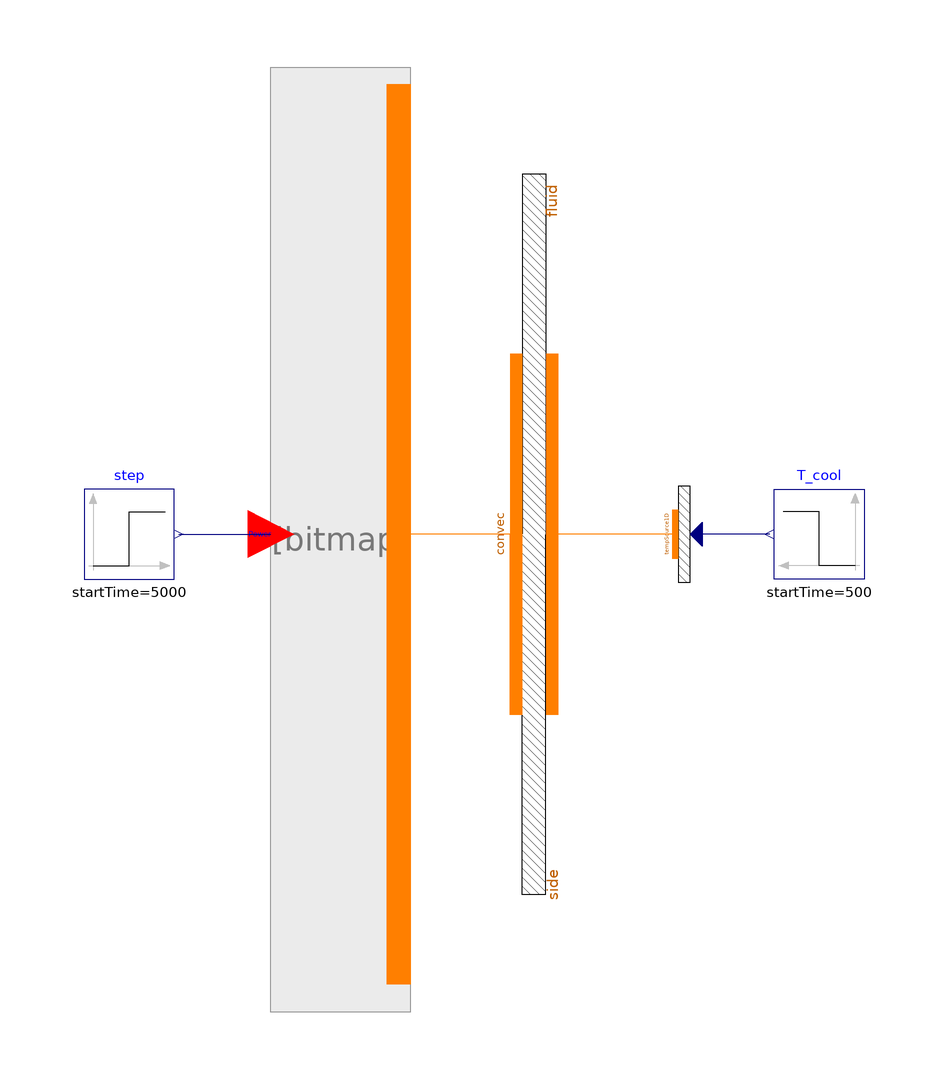

The Modelica model whose source follows is shown above as a component diagram (icons at their Placement, wires along their Line points).

model FuelPin2Sim2_wCoolant

  package Medium = ORNL_AdvSMR.Media.Fluids.Na;

  import Modelica.Constants.*;
  import Modelica.SIunits.*;

  // number of Nodes
  parameter Integer noAxialNodes=1 "Number of axial nodes";

  FuelPin2 fuelPin(noAxialNodes=noAxialNodes)
    annotation (Placement(transformation(extent={{-40,-75},{-24.5,75}})));

  Modelica.Blocks.Sources.Step[noAxialNodes] step(
    each height=100e3,
    each offset=100e3,
    each startTime=5000)
    annotation (Placement(transformation(extent={{-75,-7.5},{-60,7.5}})));

  Thermal.TempSource1D tempSource1D(N=noAxialNodes, redeclare
      ORNL_AdvSMR.Thermal.DHThtc wall) annotation (Placement(transformation(
        extent={{-10,-5},{10,5}},
        rotation=270,
        origin={25,0})));

  Modelica.Blocks.Sources.Step T_cool(
    each startTime=500,
    each offset=300 + 273.15,
    each height=0)
    annotation (Placement(transformation(extent={{55,-7.5},{40,7.5}})));

  Thermal.ConvHT_htc convec(N=noAxialNodes) annotation (Placement(
        transformation(
        extent={{-75,-10},{75,10}},
        rotation=270,
        origin={0,0})));
equation
  connect(T_cool.y, tempSource1D.temperature) annotation (Line(
      points={{39.25,0},{27,0}},
      color={0,0,127},
      smooth=Smooth.None));
  connect(step.y, fuelPin.powerIn) annotation (Line(
      points={{-59.25,0},{-43.875,0}},
      color={0,0,127},
      smooth=Smooth.None));
  for i in 1:noAxialNodes loop
    // fuelPin.fp[i].T_cool = T_cool.y;
    fuelPin.fp[i].T_cool = convec.fluidside.T[i];
    // fuelPin.fp[i].h = 1e4;
  end for;
  convec.fluidside.gamma = 1e4*ones(noAxialNodes);
  connect(convec.otherside, fuelPin.wall) annotation (Line(
      points={{-3,0},{-22.5625,0}},
      color={255,127,0},
      smooth=Smooth.None));
  connect(tempSource1D.wall, convec.fluidside) annotation (Line(
      points={{23.5,0},{3,0}},
      color={255,127,0},
      smooth=Smooth.None));
  annotation (
    Diagram(coordinateSystem(
        preserveAspectRatio=false,
        extent={{-100,-100},{100,100}},
        grid={0.5,0.5}), graphics),
    Icon(coordinateSystem(
        preserveAspectRatio=false,
        extent={{-100,-100},{100,100}},
        grid={0.5,0.5})),
    experiment(
      StopTime=1000,
      __Dymola_NumberOfIntervals=1000,
      Tolerance=1e-006,
      __Dymola_Algorithm="Dassl"),
    __Dymola_experimentSetupOutput);
end FuelPin2Sim2_wCoolant;